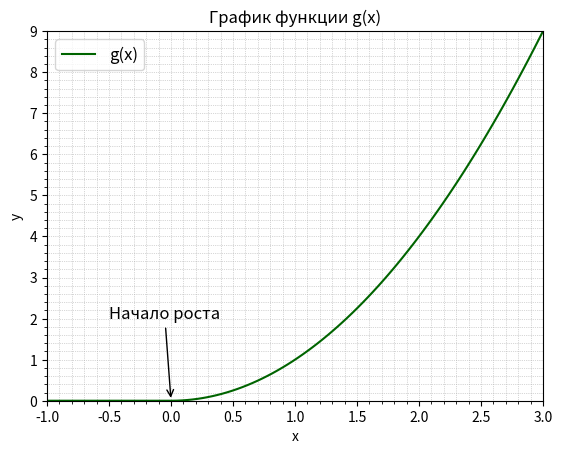
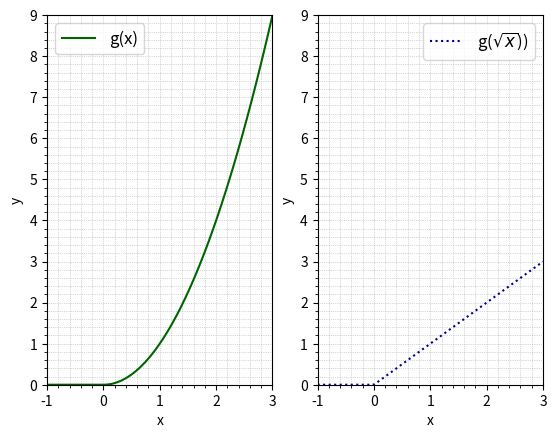
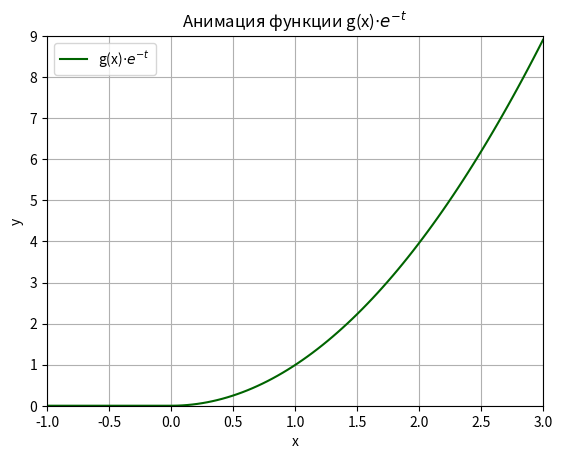

Python code for these plots, in order:
import matplotlib.pyplot as plt
import numpy as np
from matplotlib.animation import FuncAnimation

x = np.linspace(-1, 3, 100)
def g(_x):
    return np.where(_x > 0., _x**2., 0.)

# Построение графика
plt.plot(x, g(x), label="g(x)", color='darkgreen', linestyle='-')

# Ограничения осей
plt.xlim(-1, 3)
plt.ylim(0, 9)

# Настройка сетки
plt.grid(which='both', linestyle=':', linewidth=0.5)
plt.minorticks_on()

# Подписи осей
plt.xlabel("x")
plt.ylabel("y")

# Заголовок и легенда
plt.title("График функции g(x)")
plt.legend(fontsize=12)  # Увеличение шрифта легенды

# Добавление стрелки с увеличенным шрифтом подписи
plt.annotate("Начало роста", xy=(0, 0), xytext=(-0.5, 2),
             fontsize=12,  # Увеличение шрифта подписи
             arrowprops=dict(facecolor='black', arrowstyle='->'))

# Добавление правой и верхней границ
plt.gca().spines['right'].set_visible(True)
plt.gca().spines['top'].set_visible(True)

# Отображение графика
plt.show()

plt.savefig("g(x).png")

### Разделение рисунка на графики

fig, ax = plt.subplots(1,2)

ax[0].plot(x, g(x), label="g(x)", color='darkgreen', linestyle='-')
ax[1].plot(x, g(np.sqrt(x)), label=r"g($\sqrt{x}$))", color='darkblue', linestyle=':')

# Ограничения осей
ax[0].set_xlim(-1, 3)
ax[0].set_ylim(0, 9)

ax[1].set_xlim(-1, 3)
ax[1].set_ylim(0, 9)

# Настройка сетки
ax[0].grid(which='both', linestyle=':', linewidth=0.5)
ax[0].minorticks_on()

ax[1].grid(which='both', linestyle=':', linewidth=0.5)
ax[1].minorticks_on()

# Подписи осей
ax[0].set_xlabel("x")
ax[0].set_ylabel("y")

ax[1].set_xlabel("x")
ax[1].set_ylabel("y")

ax[0].legend(fontsize=12) 

ax[1].legend(fontsize=12) 

fig.savefig("g(x)_adv.png")

### Анимация

# Создание фигуры и осей
fig, ax = plt.subplots()
line, = ax.plot(x, g(x), color='darkgreen', label=r"g(x)$\cdot e^{-t}$")

# Настройка осей
ax.set_xlim(-1, 3)
ax.set_ylim(0, 9)
ax.set_xlabel("x")
ax.set_ylabel("y")
ax.legend()
ax.grid()

N = 100

# Функция для обновления графика
def update(frame):
    t = frame/N
    y = g(x) * np.exp(-t)
    line.set_data(x, y)
    return line,

# Анимация
frames = np.linspace(1, N, 100)  # Временные шаги
ani = FuncAnimation(fig, update, frames=frames, blit=True)

# Отображение анимации
plt.title(r"Анимация функции g(x)$\cdot e^{-t}$")
plt.show()